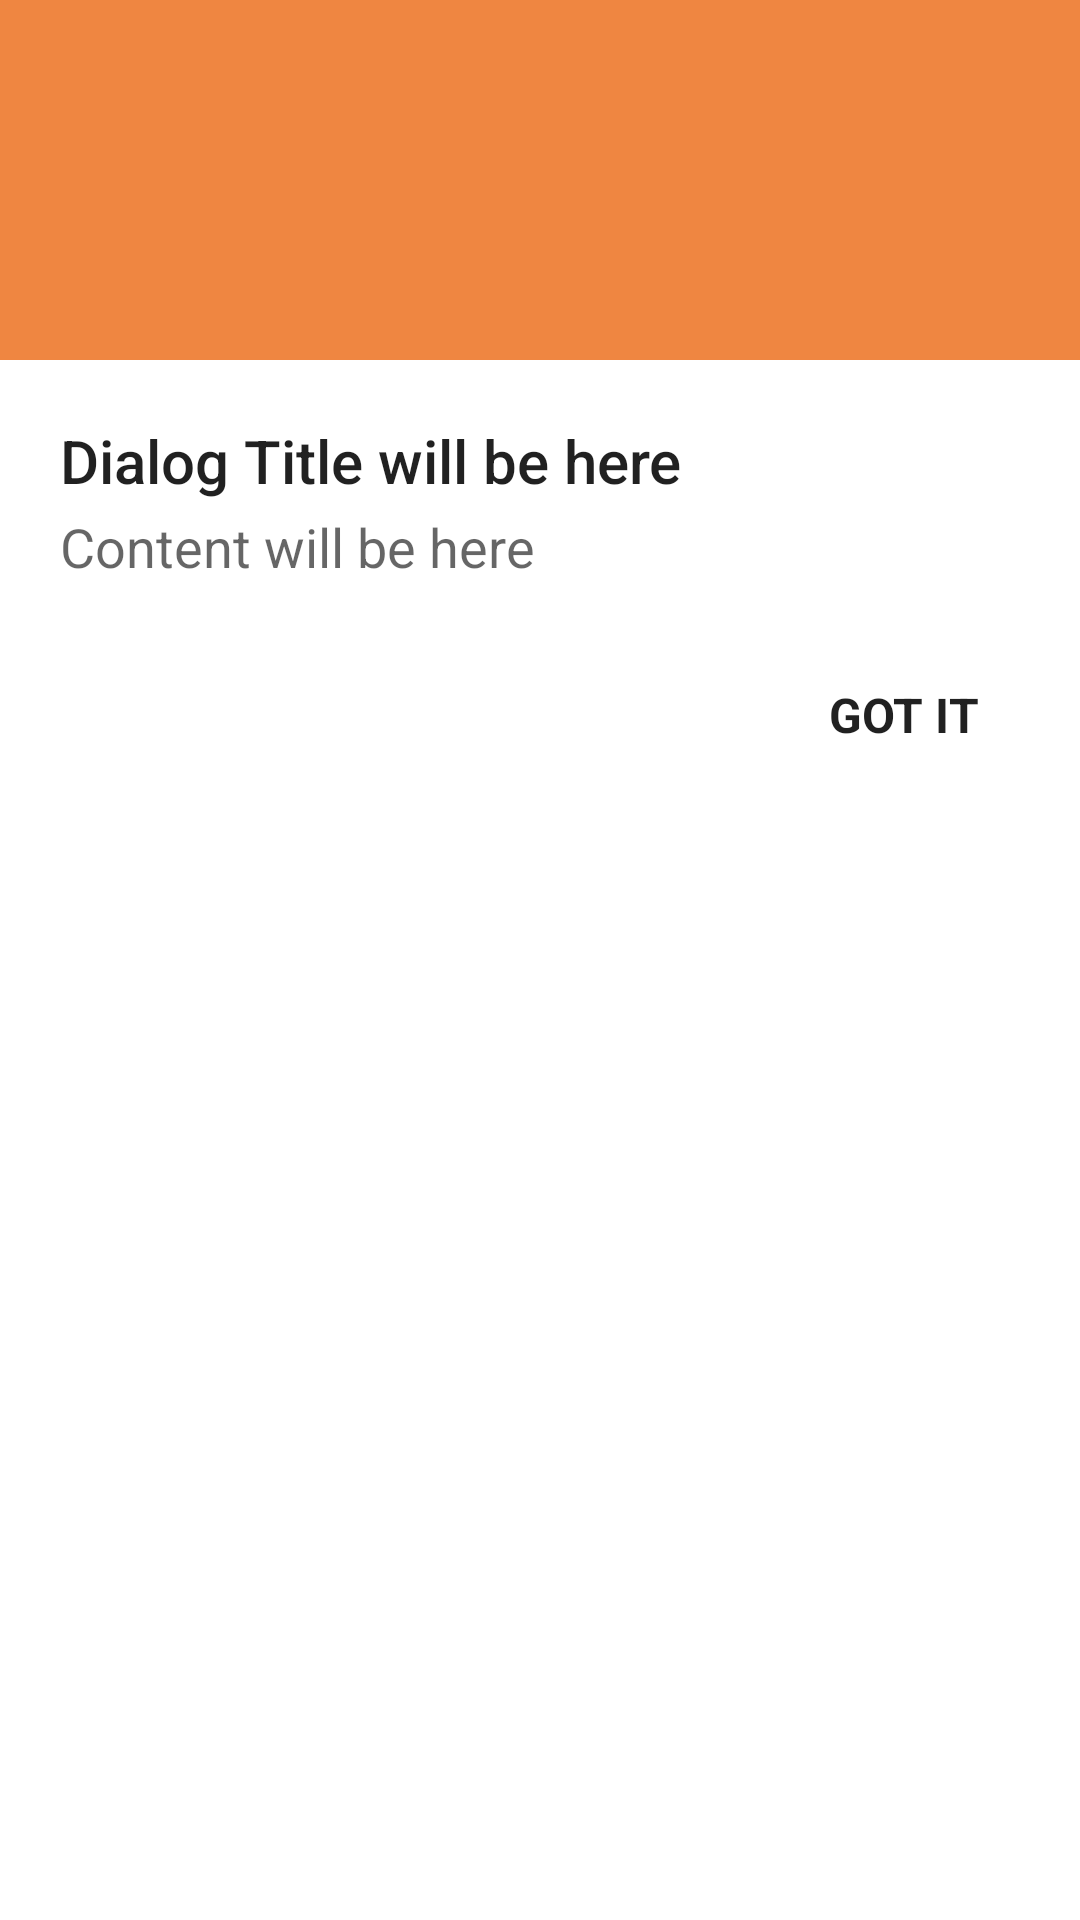

Android layout source for this screen:
<!-- AndroidManifest.xml: application theme Theme.TemanMuslim -->
<!-- res/layout/dialog_info.xml -->
<?xml version="1.0" encoding="utf-8"?>
<LinearLayout xmlns:android="http://schemas.android.com/apk/res/android"
    android:layout_width="wrap_content"
    android:layout_height="wrap_content"
    android:background="@android:color/white"
    android:minWidth="@dimen/dialog_min_width"
    android:orientation="vertical">

    <LinearLayout
        android:layout_width="match_parent"
        android:layout_height="wrap_content"
        android:background="#EF8641"
        android:gravity="center"
        android:minHeight="@dimen/dialog_header_height"
        android:orientation="horizontal">

        <ImageView
            android:id="@+id/icon"
            android:layout_width="@dimen/dialog_header_image"
            android:layout_height="@dimen/dialog_header_image"
            android:src="@drawable/ic_no_wifi" />

    </LinearLayout>

    <LinearLayout
        android:layout_width="match_parent"
        android:layout_height="wrap_content"
        android:gravity="center_vertical|start"
        android:orientation="vertical"
        android:padding="@dimen/spacing_mlarge">

        <TextView
            android:id="@+id/title"
            android:layout_width="wrap_content"
            android:layout_height="wrap_content"
            android:text="Dialog Title will be here"
            android:textAppearance="@style/TextAppearance.AppCompat.Title"
            android:textColor="@color/common_google_signin_btn_text_light" />

        <TextView
            android:id="@+id/content"
            android:layout_width="wrap_content"
            android:layout_height="wrap_content"
            android:layout_marginTop="@dimen/spacing_small"
            android:text="Content will be here"
            android:textAppearance="@style/TextAppearance.AppCompat.Medium"
            android:textColor="@color/common_google_signin_btn_text_light" />
    </LinearLayout>

    <LinearLayout
        android:id="@+id/lyt_action"
        android:layout_width="match_parent"
        android:layout_height="wrap_content"
        android:layout_marginBottom="@dimen/spacing_middle"
        android:gravity="end"
        android:orientation="horizontal"
        android:paddingEnd="@dimen/spacing_large">

        <Button
            android:id="@+id/bt_positive"
            style="@style/Base.Widget.AppCompat.Button.Borderless"
            android:layout_width="wrap_content"
            android:layout_height="wrap_content"
            android:text="@string/GOT_IT"
            android:textAppearance="@style/TextAppearance.AppCompat.Subhead"
            android:textColor="@color/common_google_signin_btn_text_light"
            android:textStyle="bold" />

    </LinearLayout>

</LinearLayout>
<!-- resources referenced by this layout -->
<resources>
  <dimen name="dialog_header_height">120dp</dimen>
  <dimen name="dialog_header_image">80dp</dimen>
  <dimen name="dialog_min_width">270dp</dimen>
  <dimen name="spacing_large">15dp</dimen>
  <dimen name="spacing_middle">10dp</dimen>
  <dimen name="spacing_mlarge">20dp</dimen>
  <dimen name="spacing_small">3dp</dimen>
  <string name="GOT_IT">GOT IT</string>
  <style name="Theme.TemanMuslim" parent="Theme.MaterialComponents.Light.NoActionBar">
          
          <item name="colorPrimary">@color/purple_500</item>
          <item name="colorPrimaryVariant">@color/black</item>
          <item name="colorOnPrimary">@color/white</item>
          
          <item name="colorSecondary">@color/teal_200</item>
          <item name="colorSecondaryVariant">@color/teal_700</item>
          <item name="colorOnSecondary">@color/black</item>
          
          <item name="android:statusBarColor" tools:targetApi="l">?attr/colorPrimaryVariant</item>
          
      </style>
  <color name="purple_500">#FF6200EE</color>
  <color name="black">#FF000000</color>
  <color name="white">#FFFFFFFF</color>
  <color name="teal_200">#FF03DAC5</color>
  <color name="teal_700">#FF018786</color>
</resources>
